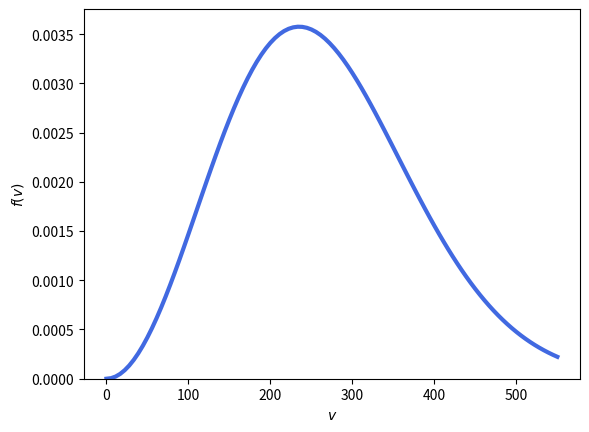

Write the Python code that produced this figure.
"""
Maxwell-Boltzmann distribution
"""

from abc import ABCMeta, abstractmethod
from numpy import pi, exp
from scipy.special import erf
from scipy.integrate import quad

import numpy as np
import matplotlib.pyplot as plt


class VelocityFunction(object):
    """
    Abstract class for function of velocity. Velocity typically in dimension
    of km/s.
    """
    __metaclass__ = ABCMeta

    @abstractmethod
    def __call__(self, velocity, cos_theta=None):
        pass

    @property
    def min_v(self):
        """
        @returns Minimum velocity
        """
        return 0.

    @property
    def max_v(self):
        """
        @returns Maximum velocity
        """
        return 1E3

    def plot(self):
        """
        Plot the function of velocity
        """
        velocity = np.linspace(self.min_v, self.max_v, 100)
        plt.plot(velocity, self(velocity), lw=3, c="RoyalBlue")
        plt.xlabel("$v$")
        plt.ylabel("$f(v)$")
        plt.ylim(0., None)
        plt.show()

    def __mul__(self, other):
        """
        @returns Integral of product of two functions of velocity
        """
        def integrand(v):
            """
            @returns Product of two functions of velocity
            """
            return self(v) * other(v)

        lower = min(self.min_v, other.min_v)
        upper = max(self.max_v, other.max_v)
        return quad(integrand, lower, upper)[0]

class MB(VelocityFunction):
    """
    Truncated Maxwell-Boltzmann distribution. This is in the galactic frame.
    """
    def __init__(self, v_mode=235., v_escape=550.):
        self.v_mode = v_mode
        self.v_escape = v_escape
        self._norm = (0.25 * v_mode**2 *
                      (pi**0.5 * v_mode * erf(v_escape / v_mode)
                       - 2. * v_escape * exp(-(v_escape / v_mode)**2)))

    @property
    def max_v(self):
        return self.v_escape

    def __call__(self, velocity, cos_theta=None):
        mask = velocity <= self.max_v
        fail = np.zeros_like(velocity)
        power = -(velocity / self.v_mode)**2
        angular = 2. if cos_theta is not None else 1.
        pdf = velocity**2 * exp(power, where=mask, out=fail)
        pdf /= angular * self._norm
        return pdf

class Uniform(VelocityFunction):
    """
    Uniform distribution. This is in the galactic frame.
    """
    def __init__(self, v_escape=550.):
        self.v_escape = v_escape

    @property
    def max_v(self):
        return self.v_escape

    def __call__(self, velocity, cos_theta=None):
        angular = 2. if cos_theta is not None else 1.
        pdf = np.ones_like(velocity)
        pdf[velocity > self.v_escape] = 0.
        pdf /= angular * self.v_escape
        return pdf

if __name__ == "__main__":
    D = MB()
    D.plot()
